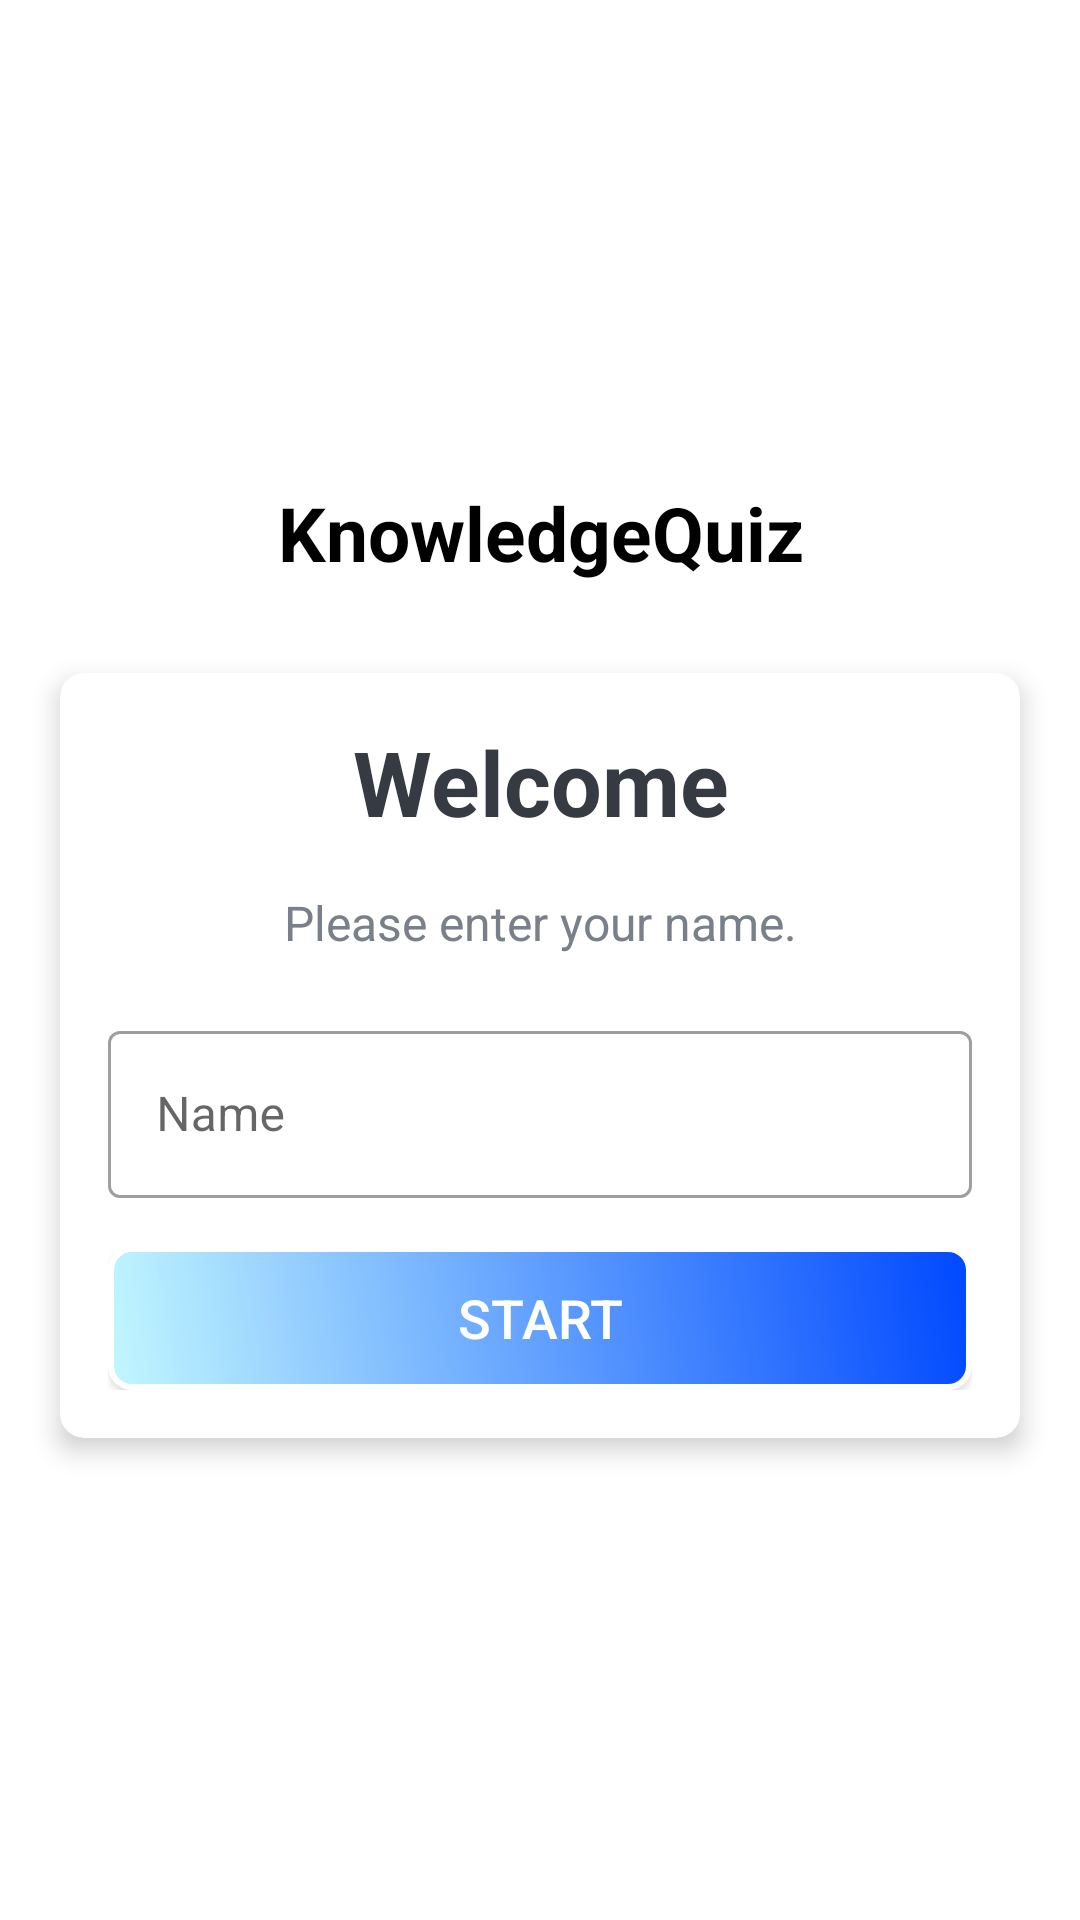

Write the Android layout XML for this screen, with the resource values it uses.
<!-- AndroidManifest.xml: application theme Theme.KnowledgeQuiz -->
<!-- res/layout/activity_start.xml -->
<?xml version="1.0" encoding="utf-8"?>
<LinearLayout xmlns:android="http://schemas.android.com/apk/res/android"
              xmlns:app="http://schemas.android.com/apk/res-auto"
              xmlns:tools="http://schemas.android.com/tools"
              android:layout_width="match_parent"
              android:layout_height="match_parent"
              android:gravity="center"
              android:background="@drawable/gradient_bg"
              android:orientation="vertical"
              tools:context=".Start_Activity">

    <TextView
            android:id="@+id/tv_app_name"
            android:layout_width="match_parent"
            android:layout_height="wrap_content"
            android:layout_marginBottom="30dp"
            android:text="@string/app_name"
            android:gravity="center"
            android:textColor="@android:color/black"
            android:textSize="25sp"
            android:textStyle="bold" />

    <androidx.cardview.widget.CardView
            android:id="@+id/cv_main"
            android:layout_width="match_parent"
            android:layout_height="wrap_content"
            android:layout_marginStart="20dp"
            android:layout_marginEnd="20dp"
            android:background="@android:color/white"
            app:cardCornerRadius="8dp"
            app:cardElevation="5dp">

        <LinearLayout
                android:layout_width="match_parent"
                android:layout_height="wrap_content"
                android:orientation="vertical"
                android:padding="16dp">

            <TextView
                    android:id="@+id/tv_title"
                    android:layout_width="match_parent"
                    android:layout_height="wrap_content"
                    android:gravity="center"
                    android:text="Welcome"
                    android:textColor="#363A43"
                    android:textSize="30sp"
                    android:textStyle="bold" />

            <TextView
                    android:id="@+id/tv_description"
                    android:layout_width="match_parent"
                    android:layout_height="wrap_content"
                    android:gravity="center"
                    android:layout_marginTop="16dp"
                    android:text="Please enter your name."
                    android:textColor="#7A8089"
                    android:textSize="16sp" />

            <com.google.android.material.textfield.TextInputLayout
                    android:id="@+id/til_name"
                    style="@style/Widget.MaterialComponents.TextInputLayout.OutlinedBox"
                    android:layout_width="match_parent"
                    android:layout_height="wrap_content"
                    android:layout_marginTop="20dp">

                <androidx.appcompat.widget.AppCompatEditText
                        android:id="@+id/et_name"
                        android:layout_width="match_parent"
                        android:layout_height="wrap_content"
                        android:imeOptions="actionGo"
                        android:hint="Name"
                        android:inputType="textCapWords"
                        android:textColor="#363A43"
                        android:textColorHint="#7A8089" />
            </com.google.android.material.textfield.TextInputLayout>

            <Button
                    android:id="@+id/btn_start"
                    android:layout_width="match_parent"
                    android:layout_height="wrap_content"
                    android:layout_marginTop="16dp"
                    android:background="@drawable/projectbuttons"
                    android:text="Start"
                    android:textColor="@android:color/white"
                    android:textSize="18sp"/>
        </LinearLayout>
    </androidx.cardview.widget.CardView>
</LinearLayout>
<!-- resources referenced by this layout -->
<resources>
  <!-- drawable projectbuttons (drawable) -->
  <?xml version="1.0" encoding="utf-8"?>
  <shape xmlns:android="http://schemas.android.com/apk/res/android" >
      <stroke android:width="2dp"
              android:color="#FFFFFF"/>
      <gradient
              android:angle="225"
              android:startColor="#0048ff"
              android:endColor="#c2f7ff"/>
      <corners
              android:bottomLeftRadius="7dp"
              android:bottomRightRadius="7dp"
              android:topLeftRadius="7dp"
              android:topRightRadius="7dp" />
  </shape>
  <string name="app_name">KnowledgeQuiz</string>
  <style name="Theme.KnowledgeQuiz" parent="Theme.MaterialComponents.DayNight.DarkActionBar">
          
          <item name="colorPrimary">@color/purple_500</item>
          <item name="colorPrimaryVariant">@color/purple_700</item>
          <item name="colorOnPrimary">@color/white</item>
          
          <item name="colorSecondary">@color/teal_200</item>
          <item name="colorSecondaryVariant">@color/teal_700</item>
          <item name="colorOnSecondary">@color/black</item>
          
          <item name="android:statusBarColor">?attr/colorPrimaryVariant</item>
          
      </style>
  <!-- not gathered from this repository: default colours our renderer supplied (Android Studio template values) -->
  <color name="purple_500">#FF6200EE</color>
  <color name="purple_700">#FF3700B3</color>
  <color name="teal_200">#FF03DAC5</color>
  <color name="teal_700">#FF018786</color>
  <color name="black">#FF000000</color>
  <color name="white">#FFFFFFFF</color>
</resources>
